Run: headless pygame with SDL's dummy video driver; simulated clock (each Clock.tick advances the game by its frame time, no real sleeping); random seed 0; keys injected as events and as key.get_pressed() state; no mouse input.
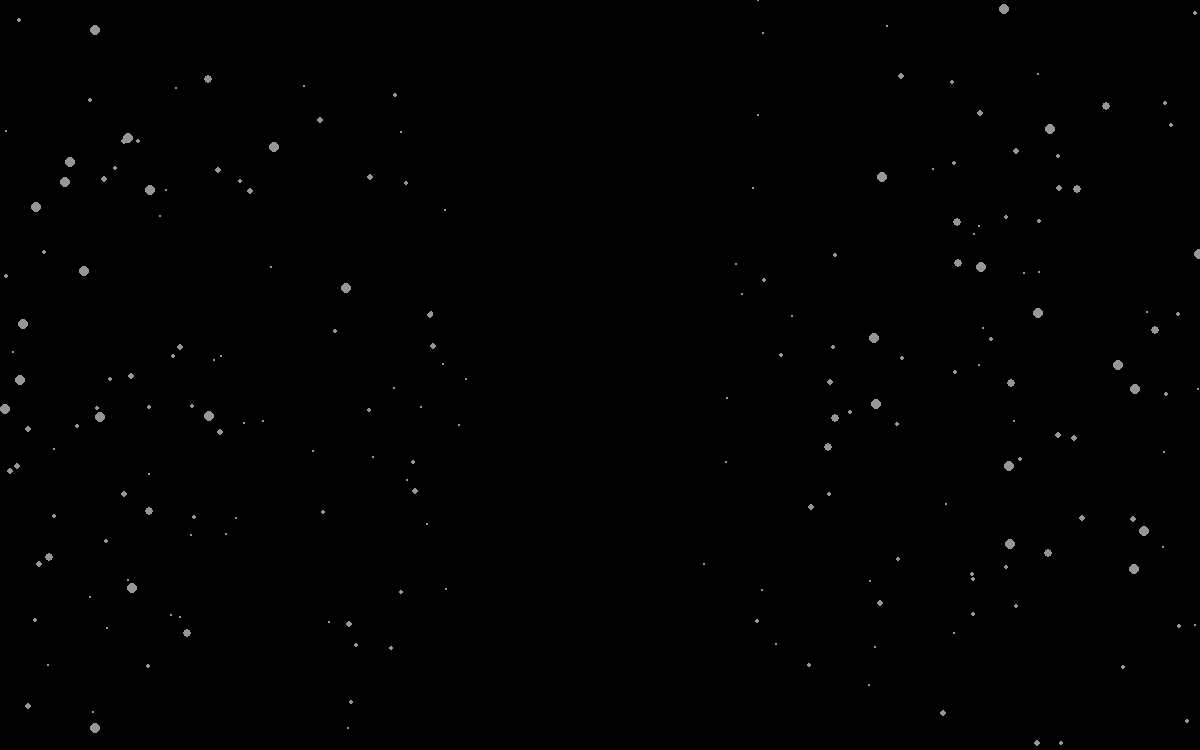
Frame 1 of 4 · flips 1–60 · no input
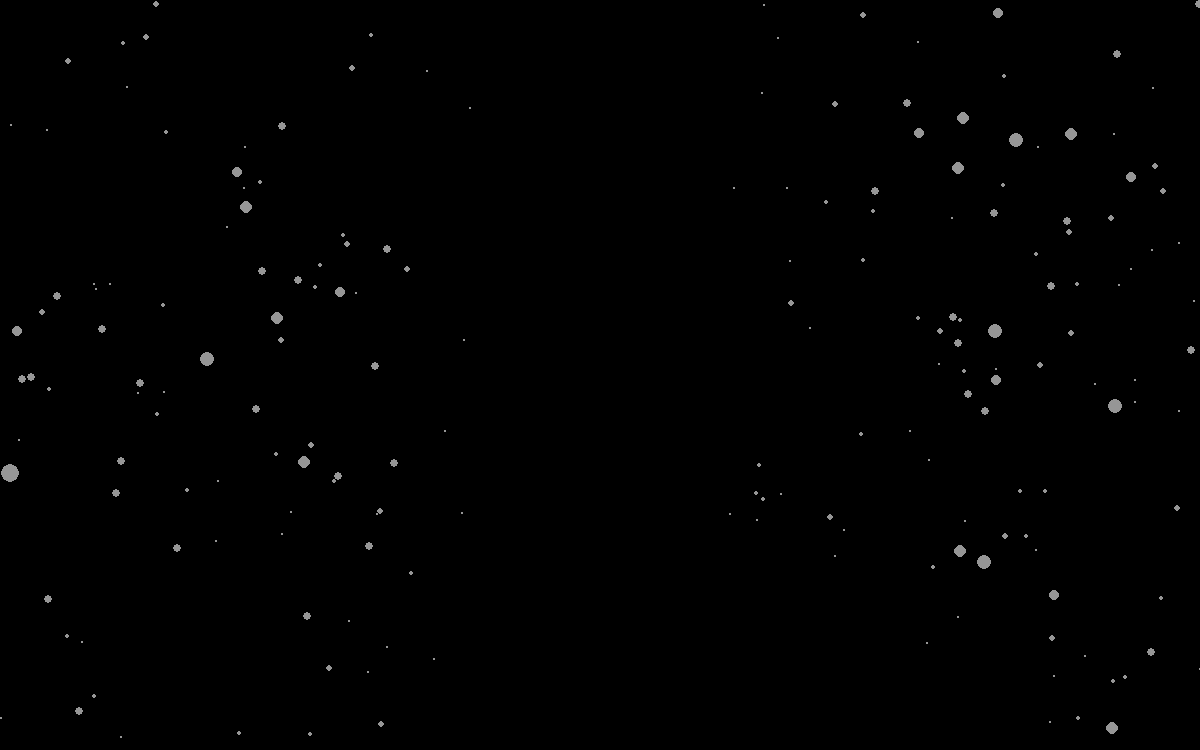
Frame 2 of 4 · flips 61–180 · tapped SPACE, RETURN · held RIGHT (→), D
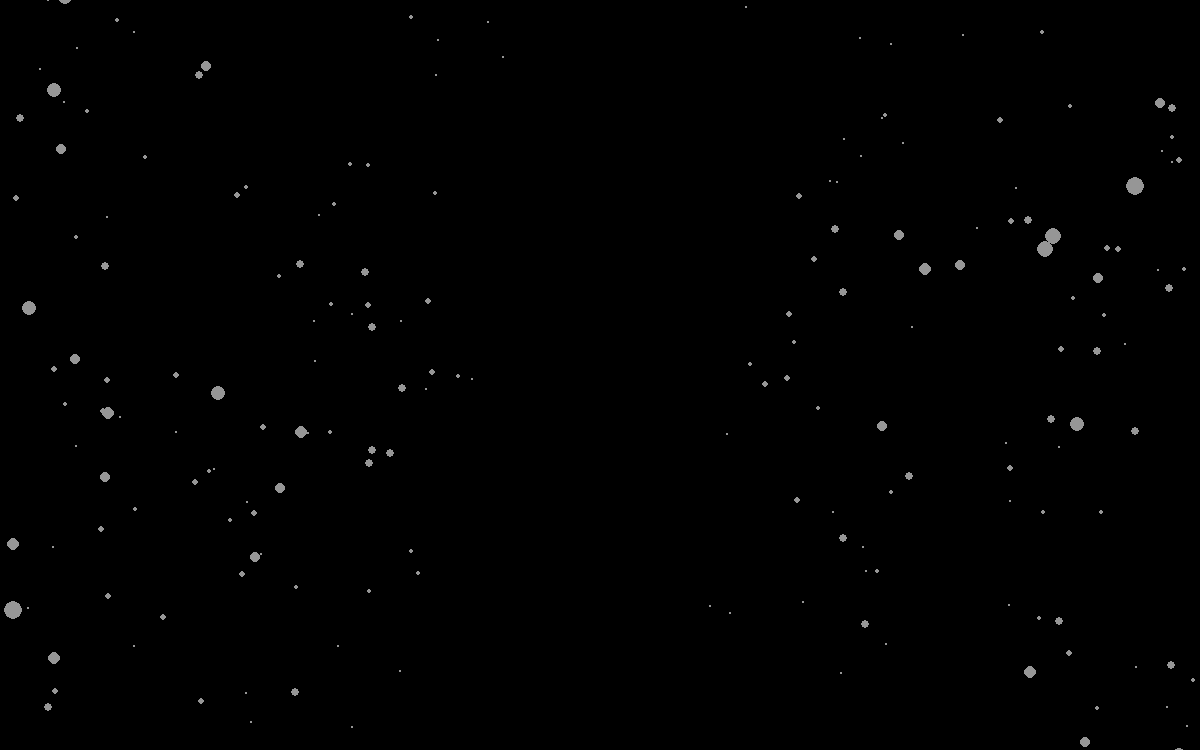
Frame 3 of 4 · flips 181–300 · held DOWN (↓), S
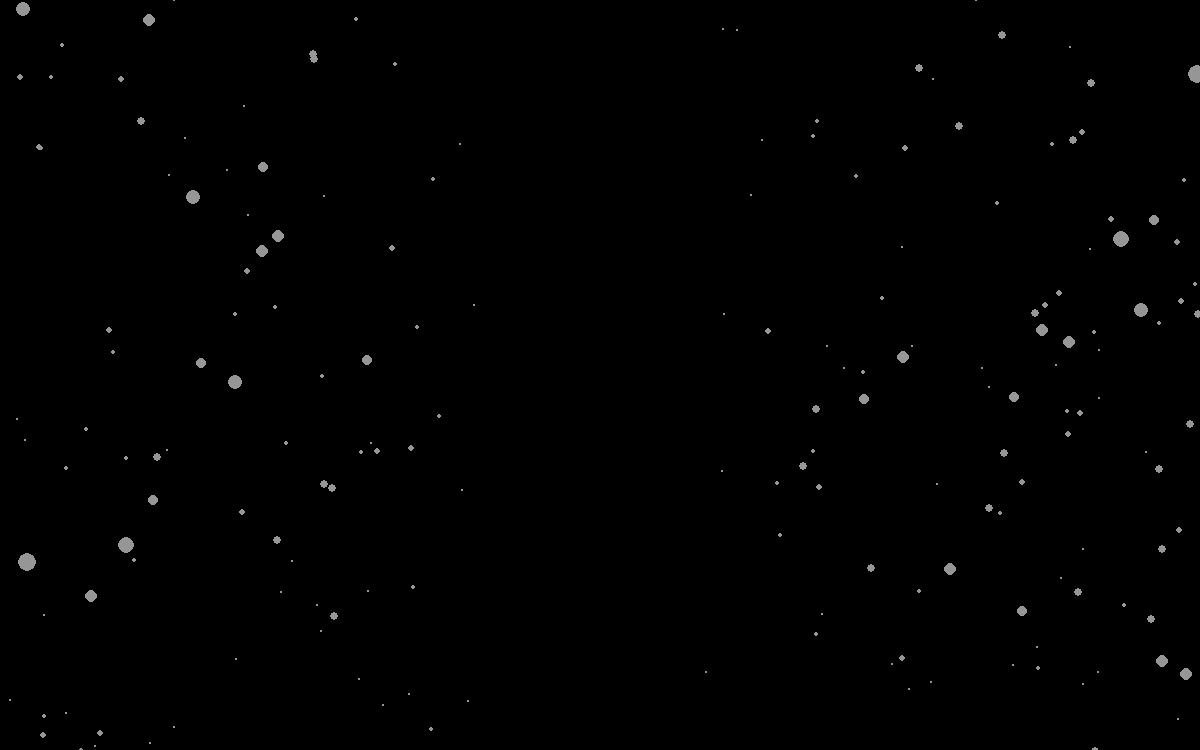
Frame 4 of 4 · flips 301–420 · held LEFT (←), A, UP (↑), W

The pygame program that drew these frames:

import pygame 
import time
import random
import math

#setup background
pygame.init()
clock = pygame.time.Clock()

WIDTH, HEIGHT = 1200, 750
fps = 30

space = pygame.display.set_mode((WIDTH, HEIGHT))

#define properties of a star
class Star(object):
	"""docstring for star"""
	def __init__(self, x, y):
		self.x = x
		self.y = y
		self.dx = self.x - WIDTH//2 + 0.0001
		self.dy = self.y - HEIGHT//2 
		self.m = self.dy/self.dx
		self.z = 0.02*math.sqrt( (self.dx)**2 + (self.dy)**2 )
		self.quadrant = 1
		if self.dx < 0:
			self.quadrant = -1
		self.Color = (150, 150, 150)
		self.r = 0

	def draw(self, space):
		pygame.draw.circle(space, self.Color, (self.x, self.y), int(self.r))

	def move(self):
		self.x += int(self.z)*self.quadrant
		self.y = int((self.dx)*self.m) + HEIGHT//2
		self.dx = self.x - WIDTH//2
		self.dy = self.y - HEIGHT//2
		self.z = 0.02*math.sqrt( (self.dx)**2 + (self.dy)**2 )
		if not(500 < self.x < 700 and 200 < self.y < 500):
			self.r += 0.1
			
		

#run the warp drive!
# star = Star(340, 376)
stars = []
starCount = 500

for i in range(starCount):
	stars.append( Star(random.randint(10,1100), random.randint(10,750)) )
	stars[i].draw(space)

driving = True
while driving:
	clock.tick(fps)
	space.fill((0,0,0))

	for i in range(starCount):
		if (stars[i].x < 0 or stars[i]. x > WIDTH):
			stars.pop(stars.index(stars[i]))
			stars.append( Star(random.randint(10,1100), random.randint(10,750)) )
		stars[i].draw(space)
		stars[i].move()

	pygame.draw.circle(space, (0,0,0),(WIDTH//2, HEIGHT//2),70)
	pygame.display.update()

	for event in pygame.event.get():
		if event.type == pygame.QUIT:
			driving = False
			pygame.quit()
